The GitHub repository JoelsonSartoriJr/ReconhecimentoCurvas contains a labelled image folder "img" with 2 categories: elipse, parabola. Examples follow, each with its label.

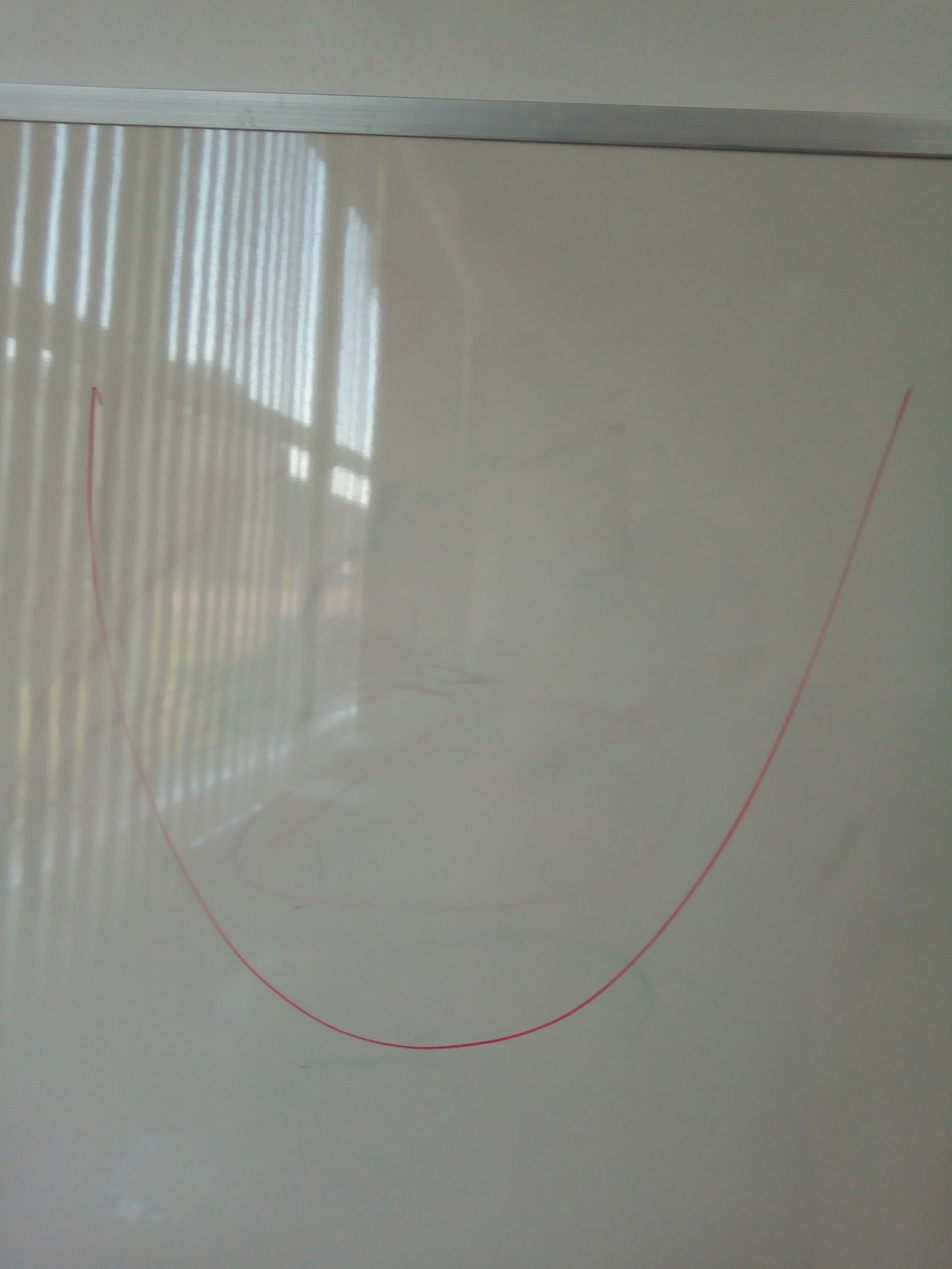
Label: parabola

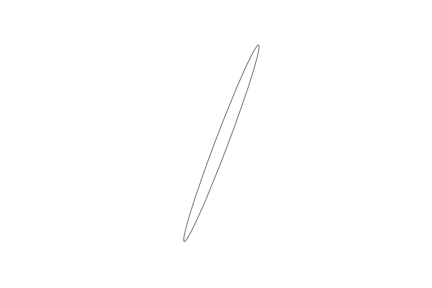
Label: elipse

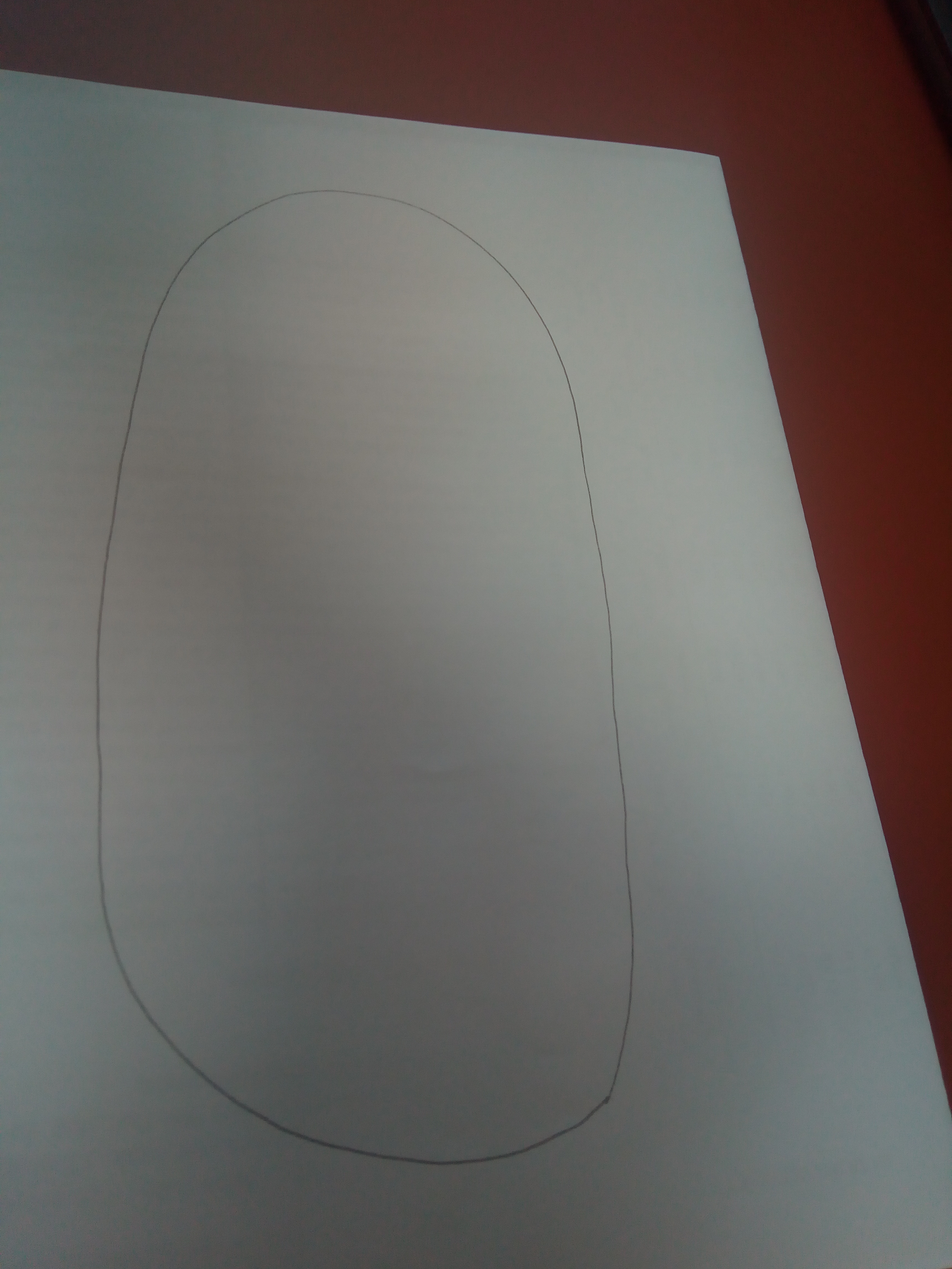
Label: elipse

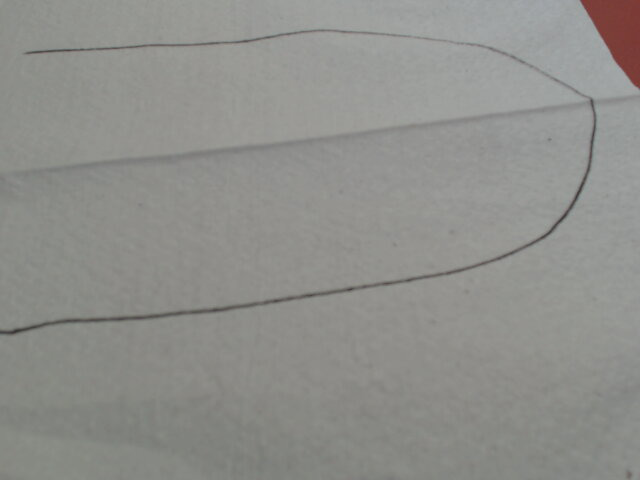
Label: parabola

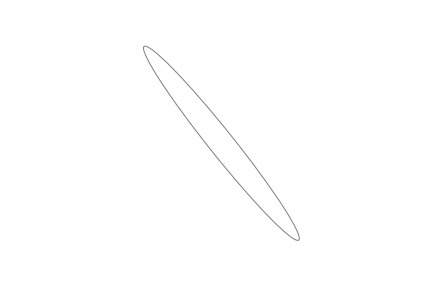
Label: elipse

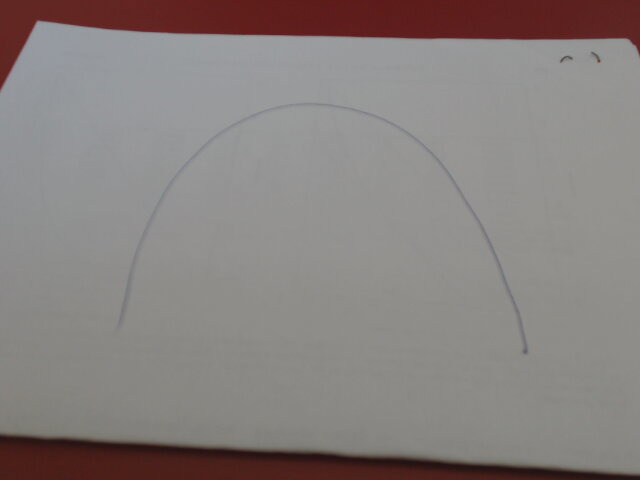
Label: parabola
